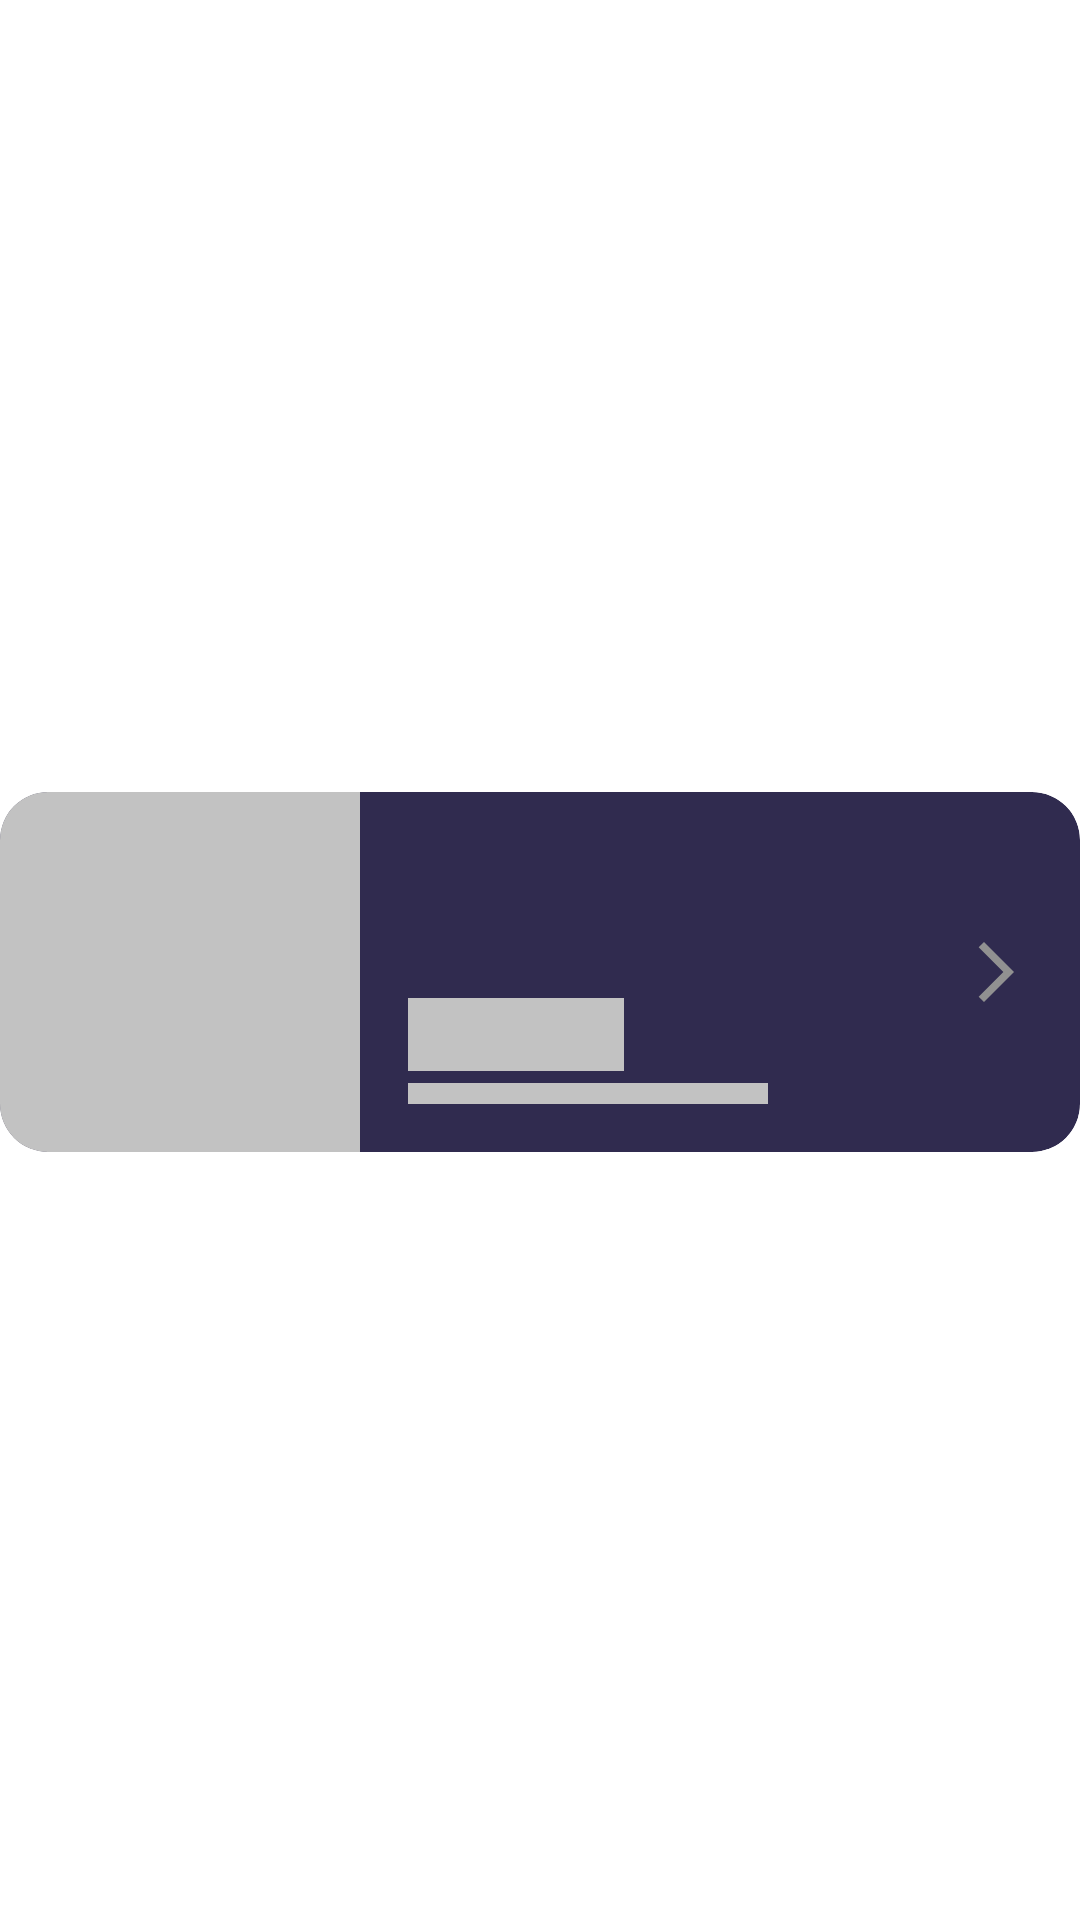

Write the Android layout XML for this screen, with the resource values it uses.
<!-- AndroidManifest.xml: application theme Theme.AppSplash -->
<!-- res/layout/champions_item_shimmer.xml -->
<?xml version="1.0" encoding="utf-8"?>
<androidx.constraintlayout.widget.ConstraintLayout xmlns:android="http://schemas.android.com/apk/res/android"
    xmlns:app="http://schemas.android.com/apk/res-auto"
    android:layout_width="match_parent"
    android:layout_height="wrap_content">

    <androidx.cardview.widget.CardView
        android:id="@+id/championCardView"
        android:layout_width="match_parent"
        android:layout_height="wrap_content"
        android:layout_marginTop="8dp"
        android:backgroundTint="@color/background_medium"
        app:cardCornerRadius="16dp"
        app:cardElevation="10dp"
        app:layout_constraintBottom_toBottomOf="parent"
        app:layout_constraintEnd_toEndOf="parent"
        app:layout_constraintStart_toStartOf="parent"
        app:layout_constraintTop_toTopOf="parent">

        <androidx.constraintlayout.widget.ConstraintLayout
            android:layout_width="match_parent"
            android:layout_height="match_parent">

            <androidx.appcompat.widget.AppCompatImageView
                android:id="@+id/image"
                android:layout_width="120dp"
                android:layout_height="120dp"
                android:background="@color/shimmer_color"
                app:layout_constraintBottom_toBottomOf="parent"
                app:layout_constraintStart_toStartOf="parent"
                app:layout_constraintTop_toTopOf="parent" />

            <androidx.appcompat.widget.LinearLayoutCompat
                android:layout_width="wrap_content"
                android:layout_height="wrap_content"
                android:layout_margin="16dp"
                android:orientation="vertical"
                app:layout_constraintBottom_toBottomOf="parent"
                app:layout_constraintStart_toEndOf="@+id/image">

                <androidx.appcompat.widget.AppCompatTextView
                    android:id="@+id/name"
                    android:layout_width="72dp"
                    android:layout_height="wrap_content"
                    android:background="@color/shimmer_color"
                    android:textSize="18sp"
                    android:textStyle="bold"
                    app:layout_constraintStart_toEndOf="@+id/image" />

                <androidx.appcompat.widget.AppCompatTextView
                    android:id="@+id/title"
                    android:layout_width="120dp"
                    android:layout_marginTop="4dp"
                    android:layout_height="wrap_content"
                    android:background="@color/shimmer_color"
                    app:layout_constraintStart_toEndOf="@+id/image" />

            </androidx.appcompat.widget.LinearLayoutCompat>

            <androidx.appcompat.widget.AppCompatImageView
                android:layout_width="wrap_content"
                android:layout_height="wrap_content"
                android:layout_marginEnd="16dp"
                android:src="@drawable/ic_right_arrow_24"
                app:layout_constraintBottom_toBottomOf="parent"
                app:layout_constraintEnd_toEndOf="parent"
                app:layout_constraintTop_toTopOf="parent" />

        </androidx.constraintlayout.widget.ConstraintLayout>

    </androidx.cardview.widget.CardView>

</androidx.constraintlayout.widget.ConstraintLayout>
<!-- resources referenced by this layout -->
<resources>
  <color name="background_medium">#302B4F</color>
  <color name="shimmer_color">#C2C2C2</color>
  <!-- drawable ic_right_arrow_24 (drawable) -->
  <vector android:autoMirrored="true"
      android:height="24dp"
      android:tint="#919191"
      android:viewportHeight="24"
      android:viewportWidth="24"
      android:width="24dp"
      xmlns:android="http://schemas.android.com/apk/res/android">
      <path
          android:fillColor="@android:color/white"
          android:pathData="M6.23,20.23l1.77,1.77l10,-10l-10,-10l-1.77,1.77l8.23,8.23z" />
  </vector>
  <style name="Theme.AppSplash" parent="Theme.SplashScreen">
          <item name="windowSplashScreenBackground">@color/background_dark</item>
          <item name="windowSplashScreenAnimatedIcon">@mipmap/ic_launcher_round</item>
          <item name="windowSplashScreenAnimationDuration">1000</item>
          <item name="postSplashScreenTheme">@style/Theme.LolChampionsApp</item>
  
      </style>
  <color name="background_dark">#1E193B</color>
  <style name="Theme.LolChampionsApp" parent="@style/Theme.AppCompat.NoActionBar">
  
          
          <item name="colorPrimary">@color/purple_500</item>
          <item name="colorPrimaryVariant">@color/purple_700</item>
          <item name="colorOnPrimary">@color/white</item>
          
          <item name="colorSecondary">@color/teal_200</item>
          <item name="colorSecondaryVariant">@color/teal_700</item>
          <item name="colorOnSecondary">@color/black</item>
          
          <item name="android:statusBarColor">@color/background_dark</item>
  
          
          <item name="android:actionBarStyle">@style/ActionBarTheme</item>
          
          <item name="actionBarStyle">@style/ActionBarTheme</item>
  
      </style>
  <color name="purple_500">#FF6200EE</color>
  <color name="purple_700">#FF3700B3</color>
  <color name="white">#FFFFFFFF</color>
  <color name="teal_200">#FF03DAC5</color>
  <color name="teal_700">#FF018786</color>
  <color name="black">#FF000000</color>
  <style name="ActionBarTheme" parent="@style/Widget.AppCompat.Light.ActionBar.Solid.Inverse">
          <item name="android:background">@color/background_medium</item>
  
          
          <item name="background">@color/background_medium</item>
      </style>
</resources>
